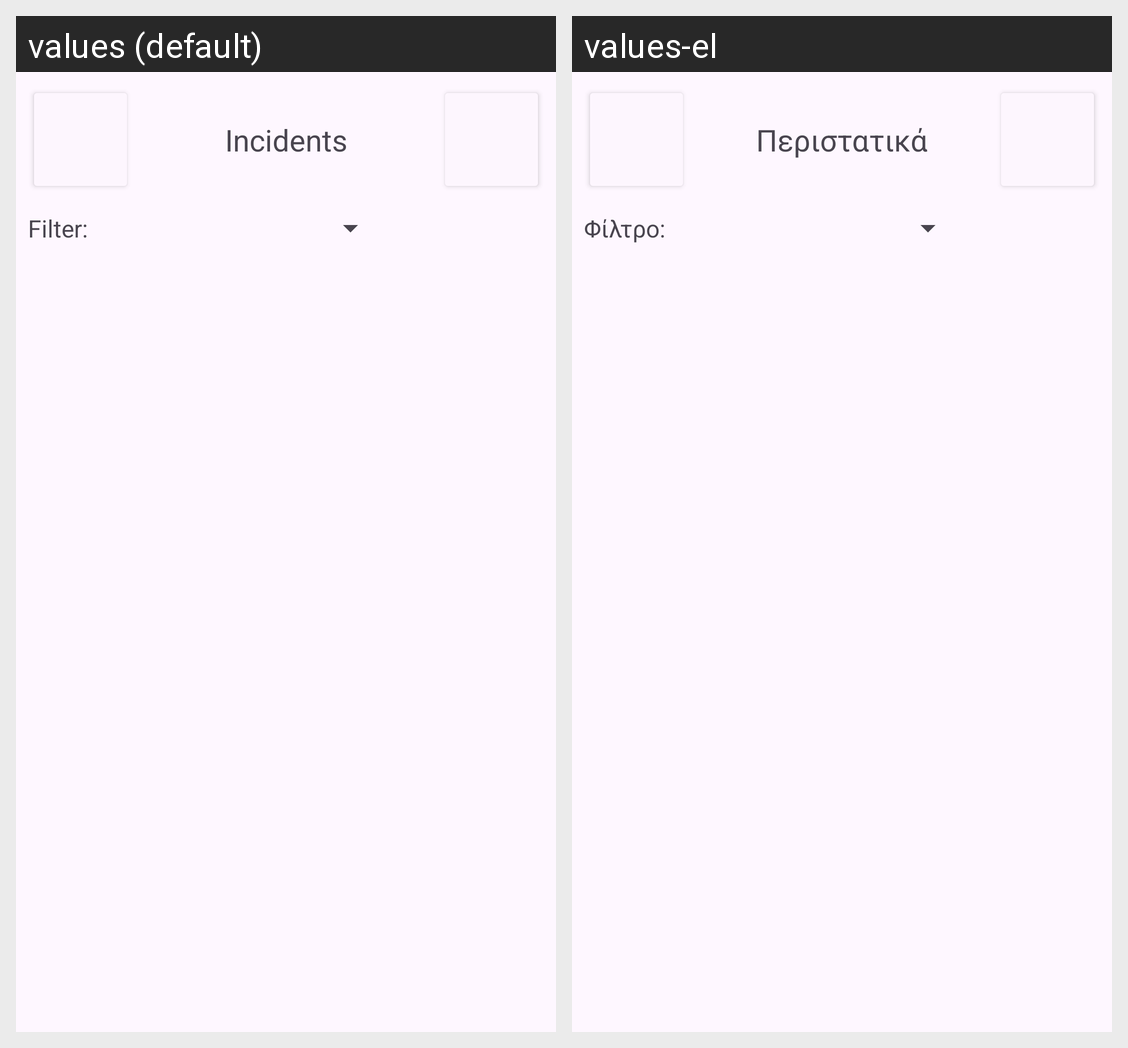

Here is an Android app screen in its default locale and in the app's own translations. Write out the translated-string differences for the strings that appear on this screen.
Android screen res/layout/activity_employee_show_incidents_list.xml rendered under 2 locales, left to right: values (default), values-el. Device: Nexus 5 (rendered at 1080×1920; each locale shown at half size, 540×960, under a caption strip naming it); theme Theme.SmartAlertApp.
Strings drawn on this screen, with the default value and each locale's value (text and hints the layout hard-codes, and strings that could not be matched under every locale, appear in the picture but are not listed):

incidents
  values: Incidents
  values-el: Περιστατικά

filter
  values: Filter:
  values-el: Φίλτρο:
